Run: headless pygame with SDL's dummy video driver; simulated clock (each Clock.tick advances the game by its frame time, no real sleeping); random seed 0; keys injected as events and as key.get_pressed() state; mouse plan: one left click at the window centre at the start of phase 2, then a move to the lower-right quarter at the start of phase 3.
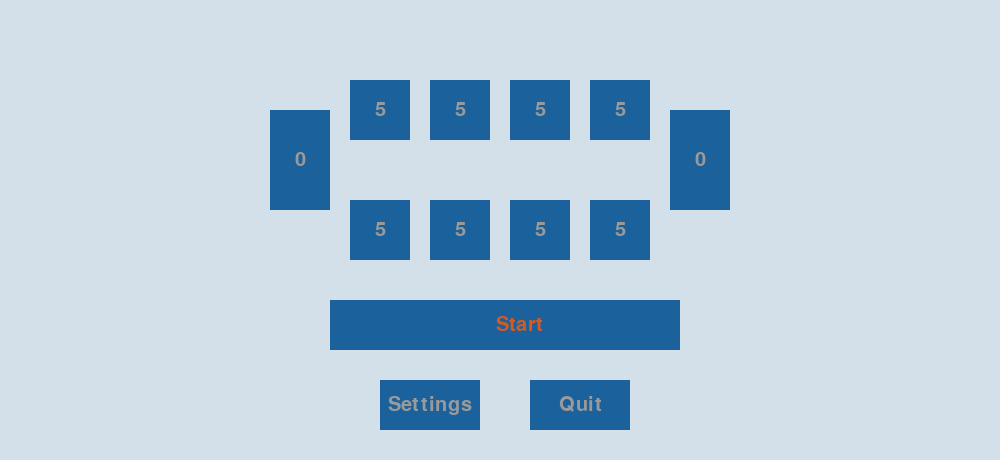
Frame 1 of 4 · flips 1–60 · no input
Frame 2 of 4 · flips 61–180 · clicked the window centre · tapped SPACE, RETURN · held RIGHT (→), D · screen unchanged from frame 1, image omitted
Frame 3 of 4 · flips 181–300 · moved the mouse to the lower-right quarter · held DOWN (↓), S · screen unchanged from frame 2, image omitted
Frame 4 of 4 · flips 301–420 · held LEFT (←), A, UP (↑), W · screen unchanged from frame 3, image omitted

The pygame program that drew these frames:

# -*- coding: utf-8 -*-
"""
Created on Wed Feb  3 18:34:14 2021

@author: Ladon66
"""
#
#
#                         KALAHA
#
#
#       Regeln siehe https://de.wikipedia.org/wiki/Kalaha
#
#  Hinweise:
#  Die Button-Technik funktioniert sehr schlecht
#   Darstellung von Farben, aufblinken lassen etc. klappt nicht
#  Möglicherweise arbeitet auch die Bewertungs-Funktion nicht richtig 
#   (bezüglich Fangen und Extrarunde)

from __future__ import annotations
from typing import List, NewType, Dict
import copy
from enum import Enum
import pygame, time
from typing import Dict, List
from pygame import Surface, Rect, Color
pygame.init()

# Farben sind von hier: https://www.colorcombos.com/color-schemes/203/ColorCombo203.html
COLOR1:Color = pygame.Color( 27,  97, 155) # matisse / Inactive Color
COLOR2:Color = pygame.Color(172, 203, 224) # regent st blue / Active Color beim drüber-hovern
COLOR3:Color = pygame.Color(211, 224, 234) # botticelli  / Hintergrund
COLOR4:Color = pygame.Color(248, 242, 229) # yellow orange
COLOR5:Color = pygame.Color(154, 154, 155) # manatee   / Farbe der Schrift
COLOR6:Color = pygame.Color(215, 90, 32) # hot cinnamon
FONT = pygame.font.Font(None, 30)

n=10 # N ist zwischen 3 und 10
kList:List[Dict] =[]
screen:Surface = pygame.display.set_mode((1000, 460))
screen.fill(COLOR3)
clock = pygame.time.Clock()
Move = NewType('Move', int)


def tunix()->None:
    pass 

def whatMove(i)->None:
    global kList
    l1:int=len(kList)-1
    button:Dict=kList[l1]
    button['text']= FONT.render(str(i), True, COLOR5)
    draw_button(button, screen)



def quit_game()->None:  # A callback function for the button.
    pygame.quit()

def draw_button(button:Dict, screen)->None:
    """Draw the button rect and the text surface."""
    pygame.draw.rect(screen, button['color'], button['rect'])
    screen.blit(button['text'], button['text rect'])


def create_button(x, y, w, h, text, callback, bNummer):
    """A button is a dictionary that contains the relevant data.
    Consists of a rect, text surface and text rect, color and a
    callback function.
    """
    # The button is a dictionary consisting of the rect, text,
    # text rect, color and the callback function.
    text_surf:Surface = FONT.render(text, True, COLOR5)
    button_rect:Rect = pygame.Rect(x, y, w, h)
    text_rect:Rect = text_surf.get_rect(center=button_rect.center)
    button:Dict = {
        'rect': button_rect,
        'text': text_surf,
        'text rect': text_rect,
        'color': COLOR1,
        'callback': callback,
        'bNummer':bNummer
        }
    return button




class KPiece(Enum):
    SPIELER = 1                      # X ist der erste Spieler, der Mensch
    COMPUTER = 0                      # = ist der zweite Spieler, der Computer

    def opposite(self) -> KPiece:
        if self == KPiece.SPIELER:
            return KPiece.COMPUTER
        elif self == KPiece.COMPUTER:
            return KPiece.SPIELER

    def __str__(self) -> str:
        if self == KPiece.SPIELER:
            return "Spieler"
        elif self == KPiece.COMPUTER:
            return "Computer"


class KBoard():
    def __init__(self) -> None:
        self._n=n                            # Anzahl der Mulden pro Spieler, der Wert wird übergeben
        self._brett: List[int] = [0]*(self._n*2+2)  # Gesamtes Brett
        self._gMuldeSpieler:int = self._n+1  # Position der Mulde des Spielers
        self._gMuldeGegner:int  = 0          # Position der Mulde des Gegners
        self._turn:KPiece = startspieler     # Der startende Spieler
        self._message:str ="init"                # Die Info die dem Spieler angezeigt werden soll.
        for i1 in range (self._n*2+2):
            if i1 not in (self._gMuldeSpieler, self._gMuldeGegner):
                self._brett[i1]=m

    def turn(self) -> KPiece:
        return self._turn

    def eigene_Felder(self)->List[Move]:
        if self._turn == KPiece.SPIELER:
           return [Move(l) for l in range(1, self._n+1)]
        else:
           return [Move(l) for l in range(self._n+2,self._n*2+2)]

    def eigene_Mulde(self)->int:
        if self._turn==KPiece.SPIELER:
            return self._n+1
        else:
            return 0

    def gegner_Mulde(self)->int:
        if self._turn==KPiece.COMPUTER:
            return self._n+1
        else:
            return 0

    def move(self, location: Move, verbose:bool) -> KBoard:       # location ist die Startmulde
        temp_brett: KBoard = copy.deepcopy(self)
        temp_brett._message='...'                           # erstmal die Rückmeldung auf Leer setzen.
        start_mulde:int = location
        zz1 = temp_brett._brett[start_mulde]
        temp_brett._brett[start_mulde]=0
        while zz1>0:
            location = (location+1)%(temp_brett._n*2+2)
            if location != self.gegner_Mulde():
                 zz1 -=1
                 temp_brett._brett[location] +=1
        # Wenn der letzte Stein in einer leeren Spielmulde des aktiven Spielers landet und 
        # direkt gegenüber in der gegnerischen Mulde ein oder mehrere Steine liegen, sind 
        # sowohl der letzte Stein als auch die gegenüberliegenden Steine gefangen und werden 
        # zu den eigenen Steinen in die Gewinnmulde gelegt.
        if regel_Fangen:
            #print ("wegen Fangen: location: {}, startmulde: {} turn: ".format(location, start_mulde)+ str(self._turn)) 
            if temp_brett._brett[location]==1 and location in self.eigene_Felder():
                if verbose:
                    temp_brett._message='Fangen' 
                    print ("Fangen für ", self._turn)
                # z1 ist die gegenüberliegende Mulde
                z1=(temp_brett._n*2+2)-location
                # if self._turn == KPiece.SPIELER:
                #     print ("Fangen: location: {}, gegenüber: {} Eigene Felder: ".format(location, z1), self.eigene_Felder())
                temp_brett._brett[location]=0
                temp_brett._brett[self.eigene_Mulde()] +=1
                temp_brett._brett[self.eigene_Mulde()] += temp_brett._brett[z1]
                temp_brett._brett[z1]=0
        if not (regel_Extrarunde) or location != self.eigene_Mulde():
            temp_brett._turn = KPiece.opposite(self._turn)
        else:
            if verbose:
                temp_brett._message='Extrarunde für ' + str(self.turn())
                print ("Extrarunde für ", self._turn)
        return temp_brett

    @property
    def legal_moves(self) -> List[Move]:
        if self._turn == KPiece.SPIELER:
           return [Move(l) for l in range(1, self._n+1) if self._brett[l] != 0]
        else:
           return [Move(l) for l in range(self._n+2,self._n*2+2) if self._brett[l] != 0]

    @property
    def is_win(self) -> bool:
        # Wenn in der eigenen Gewinnmulde mehr Steine liegen als in der des Gegners
        return  self._brett[self._gMuldeGegner]>self._brett[self._gMuldeSpieler]

    def auswertung(self) -> None:
        # übrige Steine in die Mulden räumen:
        # eigener Spieler:
        for i in range (1, self._n+1):
            self._brett[self._gMuldeSpieler] += self._brett[i]
            self._brett[i]=0
        for i in range(self._n+2,self._n*2+2):
            self._brett[self._gMuldeGegner] += self._brett[i]
            self._brett[i]=0
        print ("Endstand:")
        print (self)
        if self._brett[self._gMuldeGegner]>self._brett[self._gMuldeSpieler]:
            print ("Computer hat gewonnen ", end="")
        elif self._brett[self._gMuldeGegner]<self._brett[self._gMuldeSpieler]:
            print ("Spieler hat gewonnen ", end="")
        else:
            print ("Unentschieden ", end="")
        print (str(self._brett[self._gMuldeGegner])+ ":"+ str(self._brett[self._gMuldeSpieler]))
        return

    # Evaluate muss anzeigen, wie gut die Stellung ist!!
    # Zunächst ist der Evaluate-Wert gleich dem Unterschied in den Gewinnmulden
    # ohne das Spielende zu beurteilen
    def evaluate(self, player: KPiece) -> float:
        diff:float = self._brett[self._gMuldeSpieler]-self._brett[self._gMuldeGegner]
        if self._turn == KPiece.SPIELER:
            return diff
        else:
            return diff * (-1)

    def wert_feld(self, i)->int:
        return self._brett[i]

    def belege_werte(self, button_list:List[Dict]):
        # Belegung der button_list mit den Werten aus board:
        # print ("belege Werte: ", self._message)
        i=0
        for button in button_list:
            if button['bNummer']!=99: # 99er sind andere Buttons
                wert:int=self.wert_feld(i)
                button['text']= FONT.render(str(wert), True, COLOR5)
                draw_button(button, screen)
                i += 1
        # Jetzt die Message schreiben.
        button = button_list[2]
        print ("belege Werte: ",self._message )
        button['text']=FONT.render(self._message, True, COLOR5)
        button['color']=COLOR1
        draw_button(button, screen)
        time.sleep(1)
        button['color']=COLOR1

    
    def show_message(self, button_list:List[Dict], msg:str, i:int):
        button=button_list[2]
        print ("show_Message: ",button)
        button['text']=FONT.render(msg, True, COLOR6)
        draw_button(button, screen)
        time.sleep(i)

    def get_message (self)->str:
        return self._message


    # Hier zeichnen wir das Brett
    def __repr__(self) -> str:
        str1 =""
        """if self._turn == KPiece.SPIELER:
            str1 += "Spieler ist am Zug \n"
        else:
            str1 += "Computer ist am Zug \n"""
        str1 += "    "     # Ein paar Leerzeichen, dann die Gegnermulden
        for z1 in range (self._n*2+1, self._n+1, -1):     # Gegnermulden
            str1 += " | %2d"% self._brett[z1]
        str1 += " |\n"
        str1 += str(self._brett[self._gMuldeGegner])  # Gewinnmulde Gegner
        str1 += " "*(5*self._n+8)                   # Viele Leerzeichen
        str1 += str(self._brett[self._gMuldeSpieler]) # Eigene Mulde
        str1 += "\n    "      # Ein paar Leerzeichen
        for z1 in range (1, self._n+1):        # Spielermulden
            str1 += " | %2d"% self._brett[z1]
        str1 += " |\n        "
        for z1 in range (1, self._n+1):        # Zahlen zur Hilfe
            str1 += str(z1)+"    "
        # Aufsummieren der Steine, manchmal gehen welche verloren:
        z1=0
        for i in range (self._n*2+2):
            z1 += self._brett[i]
        if z1 != n*m*2:
            str1 += " ABWEICHUNG: "+str(z1)
        str1 += "\n"
        return str1


def alphabeta(board: KBoard, maximizing: bool, original_player: KPiece, max_depth: int = 8, alpha: float = float("-inf"), beta: float = float("inf")) -> float:
    #Wenn keine Züge mehr möglich sind oder die Suchtiefe erreicht ist: Bewerte die Stellung
    if board.legal_moves==[] or max_depth == 0:
        return board.evaluate(original_player)

    if maximizing: # die eigenen Gewinne maximieren
        for move in board.legal_moves:
            result: float = alphabeta(board.move(move, False), False, original_player, max_depth - 1, alpha, beta)
            alpha = max(result, alpha)
            if beta <= alpha:
                break
        return alpha
    else:  # Die Gewinne des Gegners Minimieren
        for move in board.legal_moves:
            result = alphabeta(board.move(move, False), True, original_player, max_depth - 1, alpha, beta)
            beta = min(result, beta)
            if beta <= alpha:
                break
        return beta

button_list:List[Dict]=[]

# Den besten möglichen Zug an der aktuellen Position finden
# und bis zu max_depth vorausschauen
def find_best_move(board: KBoard, max_depth) -> Move:
    best_eval: float = float("-inf")
    best_move: Move = Move(-1)
    print ("Legal Moves:", board.legal_moves)
    for move in board.legal_moves:
        result: float = alphabeta(board.move(move, False), False, board.turn, max_depth)
        #print ("result: {0}, best_eval: {1}".format(result, best_eval))
        if result > best_eval:
            best_eval = result
            best_move = move
    return best_move




n:int=4                               # Anzahl der Mulden pro Spieler
m:int=5                               # Anzahl der Steine pro Mulde
level:int=6                           # Schwierigkeitsgrad
startspieler:KPiece = KPiece.SPIELER  # Startspieler
#startspieler:KPiece = KPiece.COMPUTER  # Startspieler
# Wenn der letzte Stein in der eigenen Gewinnmulde landet, gewinnt der aktive Spieler 
# eine Extra-Runde (oder: Bonus-Zug). Dies kann der Spieler auch mehrmals wiederholen 
# und darf dann jeweils weiterspielen.
regel_Extrarunde: bool = True
# Wenn der letzte Stein in einer leeren Spielmulde des aktiven Spielers landet und 
# direkt gegenüber in der gegnerischen Mulde ein oder mehrere Steine liegen, sind 
# sowohl der letzte Stein als auch die gegenüberliegenden Steine gefangen und werden 
# zu den eigenen Steinen in die Gewinnmulde gelegt.
regel_Fangen: bool = False


def main():

    # Buttons mit 99er Nummern sind keine Mulden sondern haben andere Aufgaben.
    button1:Dict = create_button(380, 380, 100, 50, 'Settings', tunix,99)
    button2:Dict = create_button(530, 380, 100, 50, 'Quit', quit_game,99)
    # Das wird der Nachrichten - Button!!!!
    button3:Dict = create_button(330, 300, 350, 50, '...', tunix,99)
    # Zeigt eine Nachricht an für eine bestimmte Zeit in Sekunden

    schritt_Weite = 80      # Die Felder sind 60 breit und der Zwischenraum ist 20
    gesamt_Breite = (n+2)*schritt_Weite-20   # Einen Zwischenraum abziehen
    xstart_Links   = (1000-gesamt_Breite)/2
    #Gewinnmulde Gegner
    kList.append(create_button(xstart_Links, 110, 60, 100, '0', tunix,0))
    # Untere Reihe für Spielermulden
    for i in range (1,n+1):
        xstart_Links += schritt_Weite
        kList.append(create_button(xstart_Links, 200, 60, 60, str(m), whatMove,i))
    #Gewinnmulde Spieler
    kList.append(create_button(xstart_Links+schritt_Weite, 110, 60, 100, '0', tunix,0))
        # Obere Reihe für Spielermulden
    for i in range (n+2,2*n+2):
        kList.append(create_button(xstart_Links,  80, 60, 60, str(m), tunix,0))
        xstart_Links -= 80


    # A list that contains all buttons.
    button_list = [button1, button2, button3] +kList
    board: KBoard = KBoard()

    board.belege_werte(button_list)
    board.show_message(button_list, 'Start',1)

    while True:
        for event in pygame.event.get():
            # This block is executed once for each MOUSEBUTTONDOWN event.
            if event.type == pygame.MOUSEBUTTONDOWN:
                # 1 is the left mouse button, 2 is middle, 3 is right.
                if event.button == 1:
                    for button in button_list:
                        # `event.pos` is the mouse position.
                        if button['rect'].collidepoint(event.pos):
                            # Increment the number by calling the callback
                            # function in the button list.
                            # 99er Button: Aufruf ohne Parameter
                            if button['bNummer']==99:
                                button['callback']()
                            elif button['bNummer']>0:
                                board:KBoard = board.move(button['bNummer'], True)
                                print (board)
                                board.belege_werte(button_list)
                                if board.legal_moves==[]:
                                    print("Spiel ist aus")
                                    board.auswertung()
                                    break
                                while board.turn()==KPiece.COMPUTER:
                                    print("C ist dran: ", board.turn())
                                    computer_move: Move = find_best_move(board, level)
                                    print(f"Zug des Computers ist {computer_move}")
                                    board = board.move(computer_move, True)
                                    print (board)
                                    board.belege_werte(button_list)
                                if board.legal_moves==[]:
                                    print("Spiel ist aus")
                                    board.auswertung()
                                    break
            elif event.type == pygame.MOUSEMOTION:
                # When the mouse gets moved, change the color of the
                # buttons if they collide with the mouse.
                # Wenn callback = tunix ist das ein nicht aufrufbares Feld und 
                # wird anders gerendert.
                for button in button_list:
                    if button['rect'].collidepoint(event.pos) and button['callback']!=tunix:
                        button['color'] = COLOR2
                    else:
                        button['color'] = COLOR1

        #screen.fill(WHITE)
        for button in button_list:
            draw_button(button, screen)
        pygame.display.update()
        clock.tick(30)


main()
pygame.quit()
